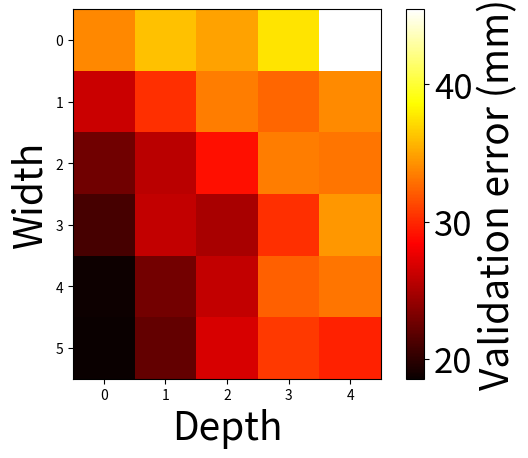

Source code (Python): (Note: this script raises an exception after producing the figure.)
import matplotlib
import matplotlib.pyplot as plt
import numpy as np

a = [[33.81, 36.17, 34.88, 37.5, 45.5],
     [26.27, 30.25, 33.42, 32.48, 34],
     [22.69, 25.64, 28.96, 33.42, 33.08],
     [21.02, 25.98, 24.9, 30.31, 34.52],
     [18.67, 22.83, 25.96, 32.31, 33.13],
     [18.53, 22.13, 26.78, 30.68, 29.78]]

plt.imshow(a, cmap='hot', interpolation='none')#, vmin=0, vmax=1, aspect='equal')

cbar = plt.colorbar()
cbar.set_label('Validation error (mm)',size=28)
# access to cbar tick labels:
cbar.ax.tick_params(labelsize=25)

ax1 = plt.gca();
plt.xlabel('Depth', fontsize=28)
plt.ylabel('Width', fontsize=28)
ax1.set_xticklabels(['Depth', 1,2,3,4,5], {'fontsize': 30})
ax1.set_yticklabels(['Width', 32,64,128,256,512,1024], {'fontsize': 30})

ax1.title.set_fontsize(2000)

plt.show()